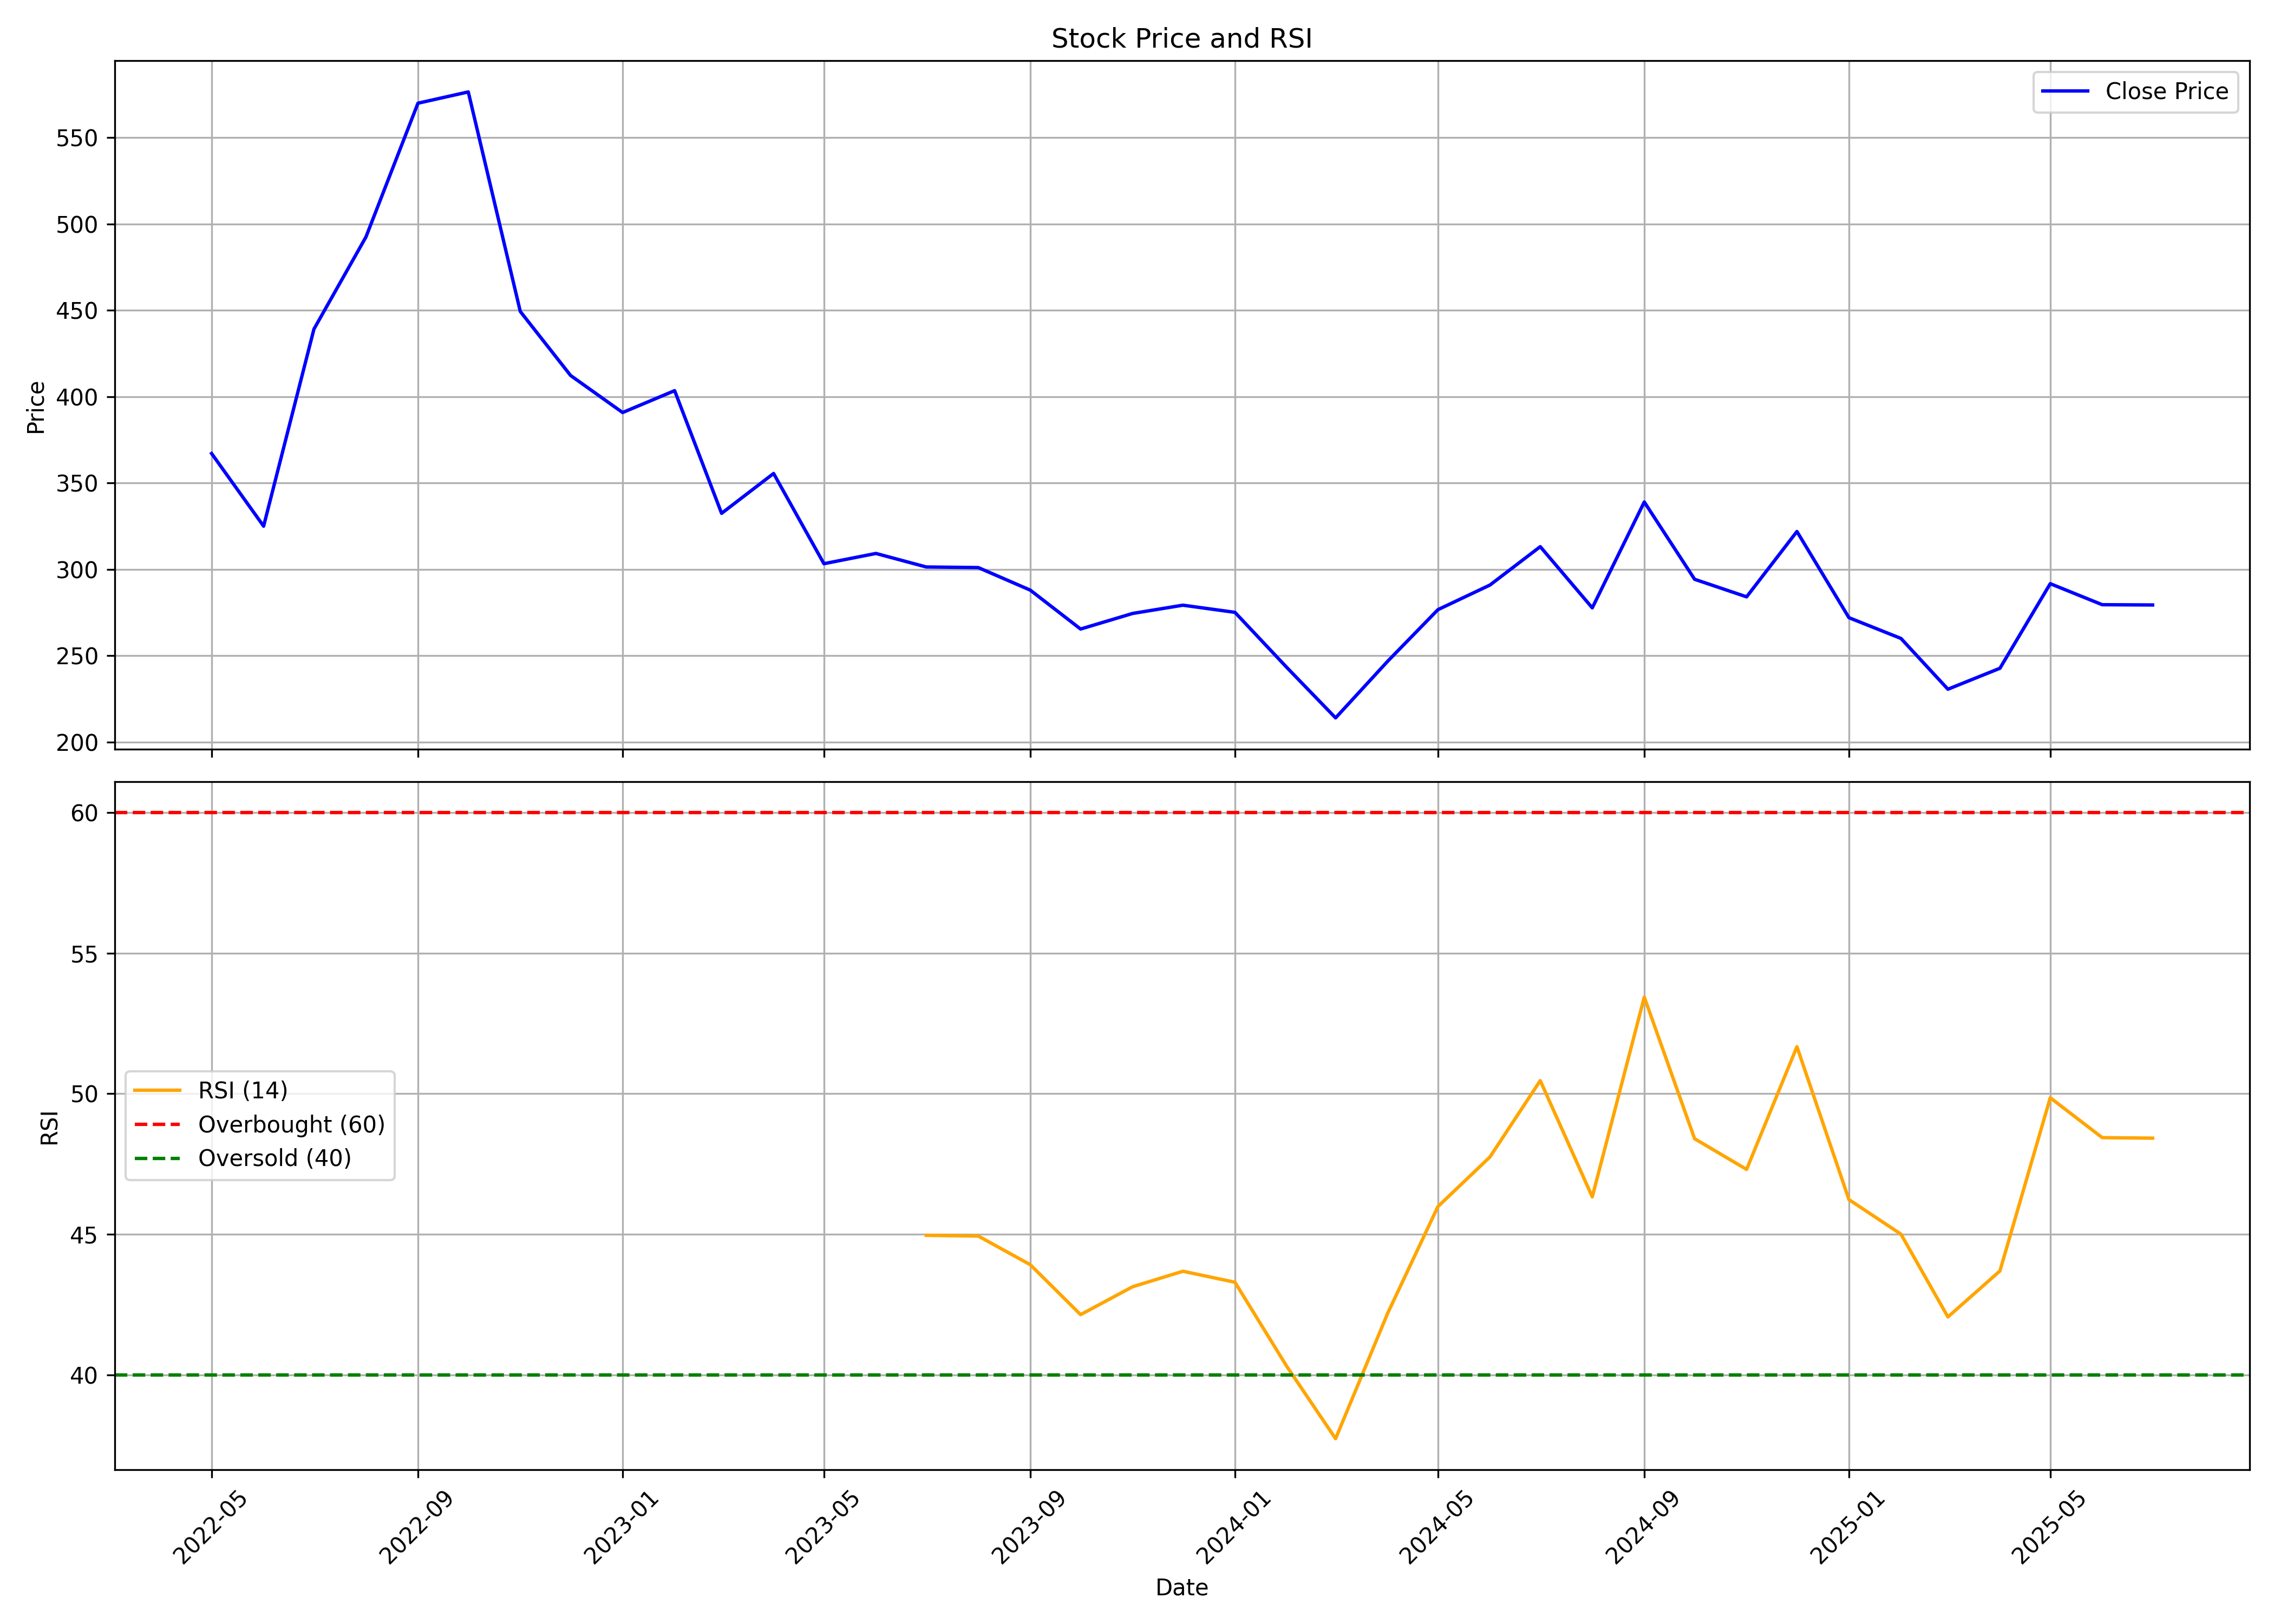

The data file committed next to this chart (first rows):
, date, symbol, open, high, low, close, volume, rsi
0, 2022-05-01, CAMPUS, 359.1, 416.9, 313.7, 367.1, 121239525, 
1, 2022-06-01, CAMPUS, 369, 373.4, 296.3, 325, 9868548, 
2, 2022-07-01, CAMPUS, 324.1, 458.8, 318.8, 439.2, 18877980, 
3, 2022-08-01, CAMPUS, 438.8, 516.6, 403.2, 492.5, 28626785, 
4, 2022-09-01, CAMPUS, 487.5, 615.4, 471.9, 570, 28155421, 
5, 2022-10-01, CAMPUS, 574, 637.6, 544.9, 576.5, 18819776, 
6, 2022-11-01, CAMPUS, 577.5, 582.4, 405.1, 449.4, 26979815, 
7, 2022-12-01, CAMPUS, 450.7, 470.8, 377.3, 412.3, 10620926, 
8, 2023-01-01, CAMPUS, 414.9, 417.8, 373.6, 390.8, 6361908, 
9, 2023-02-01, CAMPUS, 396.2, 423.6, 351.3, 403.5, 16652265, 
10, 2023-03-01, CAMPUS, 404.9, 416.8, 310.1, 332.4, 51813429, 
11, 2023-04-01, CAMPUS, 332.1, 367.7, 327.2, 355.5, 12380282, 
12, 2023-05-01, CAMPUS, 355.5, 378.9, 299.7, 303.3, 13577900, 
13, 2023-06-01, CAMPUS, 305.4, 328.9, 305, 309.2, 13177873, 
14, 2023-07-01, CAMPUS, 310.9, 338, 297.2, 301.4, 13858735, 44.96
15, 2023-08-01, CAMPUS, 303.2, 322.7, 282, 301, 48861498, 44.94
16, 2023-09-01, CAMPUS, 301.2, 316.9, 287, 287.9, 23530260, 43.92
17, 2023-10-01, CAMPUS, 287.9, 304.5, 263.2, 265.4, 21161187, 42.14
18, 2023-11-01, CAMPUS, 266.5, 284.8, 237.2, 274.4, 29751573, 43.13
19, 2023-12-01, CAMPUS, 276.7, 291.5, 268.3, 279.2, 18827655, 43.68
20, 2024-01-01, CAMPUS, 279.3, 295.7, 265.4, 275.1, 14157204, 43.29
21, 2024-02-01, CAMPUS, 275.2, 275.2, 238.4, 243.1, 50748397, 40.29
22, 2024-03-01, CAMPUS, 243.4, 258.5, 212.4, 213.9, 30449641, 37.72
23, 2024-04-01, CAMPUS, 215, 256.3, 215, 246.7, 17744523, 42.18
24, 2024-05-01, CAMPUS, 246.7, 301.6, 238.4, 276.6, 73521486, 45.98
25, 2024-06-01, CAMPUS, 285.3, 305.6, 260.4, 290.9, 32460848, 47.75
26, 2024-07-01, CAMPUS, 292.5, 319.6, 275, 313.1, 28693836, 50.47
27, 2024-08-01, CAMPUS, 315.2, 316.9, 274.2, 277.7, 13002516, 46.33
28, 2024-09-01, CAMPUS, 278.5, 370.9, 271.3, 339, 54881309, 53.44
29, 2024-10-01, CAMPUS, 339, 345.8, 276.3, 294.2, 17662462, 48.4
30, 2024-11-01, CAMPUS, 296.4, 322.2, 254.6, 284.1, 13564338, 47.31
31, 2024-12-01, CAMPUS, 287.1, 336.7, 278.3, 321.9, 22081461, 51.67
32, 2025-01-01, CAMPUS, 318.3, 326.9, 256.3, 272, 13133503, 46.23
33, 2025-02-01, CAMPUS, 272.1, 313.1, 236.2, 260, 34173272, 45
34, 2025-03-01, CAMPUS, 260.7, 270.9, 224.8, 230.6, 14943159, 42.06
35, 2025-04-01, CAMPUS, 232.2, 252.1, 210.0, 242.7, 8813081, 43.69
36, 2025-05-01, CAMPUS, 244.9, 297, 236.0, 291.7, 10283446, 49.86
37, 2025-06-01, CAMPUS, 292, 302.0, 274.2, 279.5, 6979206, 48.44
38, 2025-07-01, CAMPUS, 280.0, 304.4, 266.1, 279.4, 20717292, 48.42
